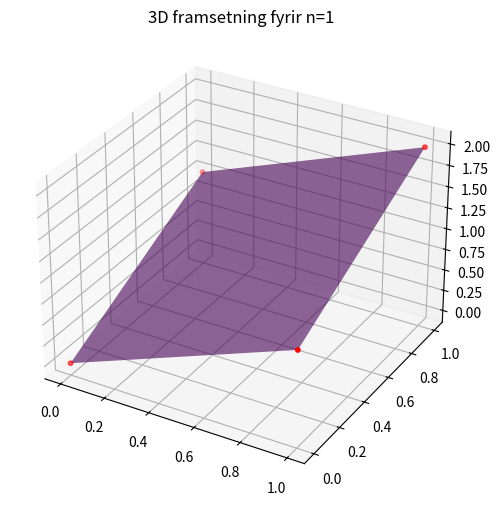
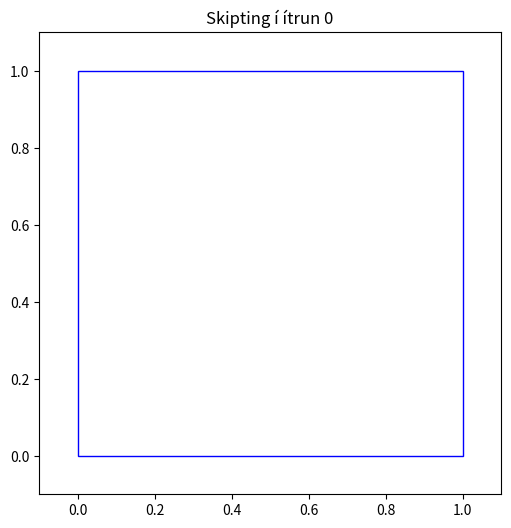
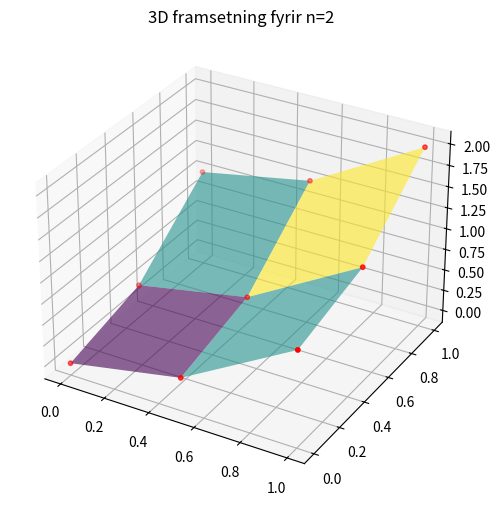
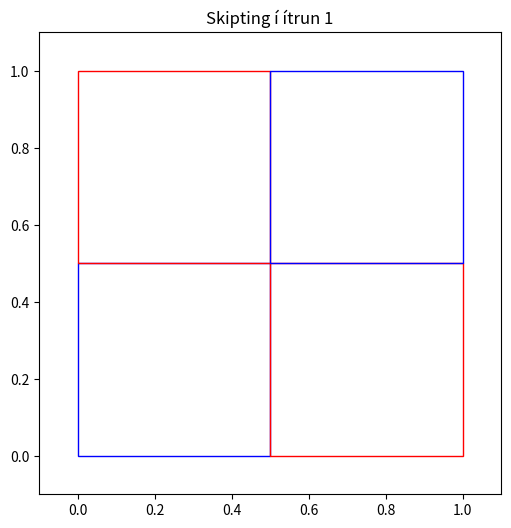
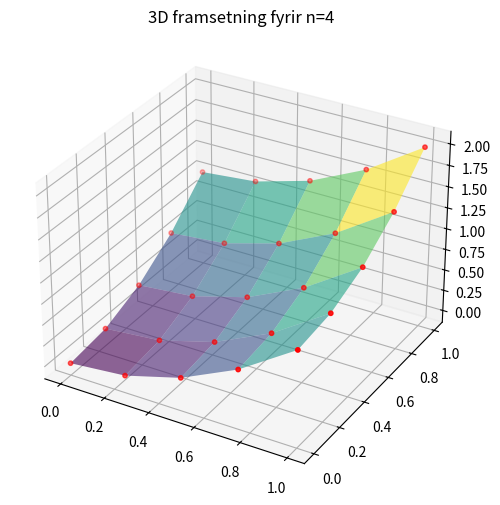
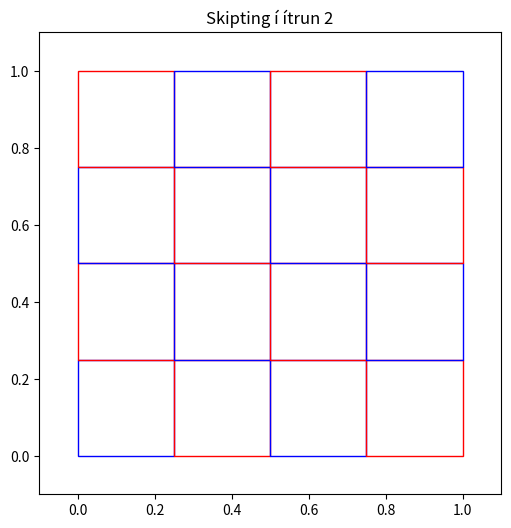
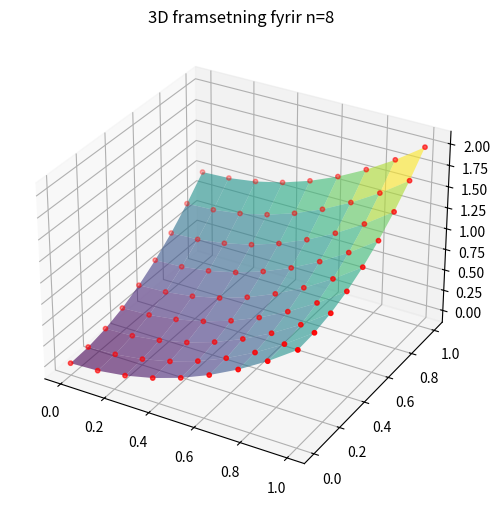
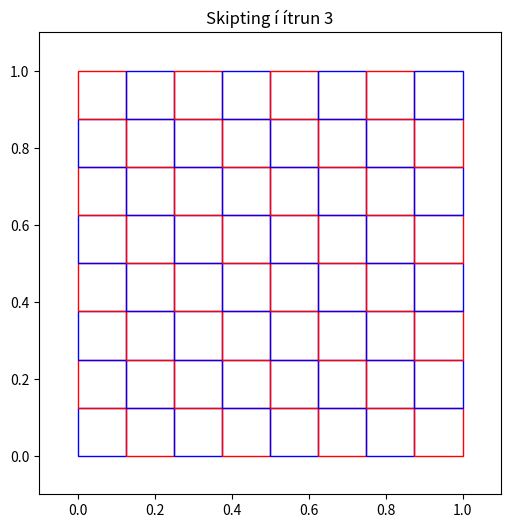
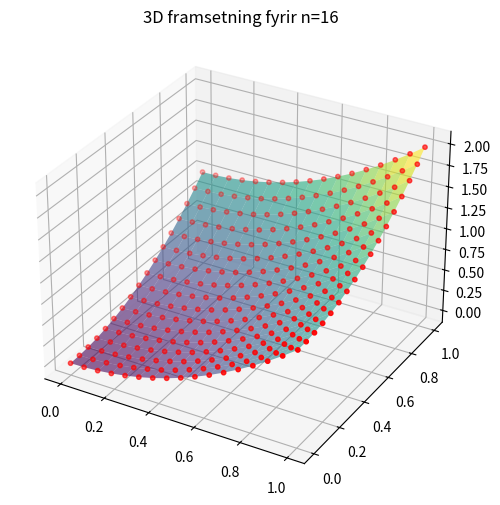
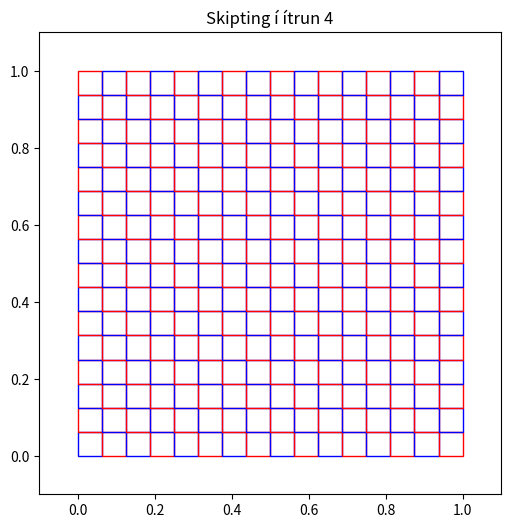

Write the Python code that produced these figures, in order.
import numpy as np
import matplotlib.pyplot as plt
import os
import matplotlib.patches as patches
from mpl_toolkits.mplot3d import Axes3D
from scipy.integrate import dblquad

output_dir = "output"
os.makedirs(output_dir, exist_ok=True)

def exact_integral(f):
    """
    Reiknar nákvæmt heildi
    """
    result, _ = dblquad(f, 0, 1, lambda y: 0, lambda y: 1)
    return result

def trapezoidal_2d(f, a, b, c, d, n, ax=None, plot_3d=False):
    """
    Reiknar trapisu reglu nálgun fyrir heildi f yfir [a,b]x[c,d] með réttri vigtun.
    """
    x = np.linspace(a, b, n+1)
    y = np.linspace(c, d, n+1)
    hx = (b - a) / n
    hy = (d - c) / n

    integral = 0.0
    grid_x, grid_y, grid_z = [], [], []

    for i in range(n + 1):
        for j in range(n + 1):
            fxij = f(x[i], y[j])

            if (i == 0 or i == n) and (j == 0 or j == n):
                weight = 1
            elif (i == 0 or i == n) or (j == 0 or j == n):
                weight = 2
            else:
                weight = 4

            integral += weight * fxij
            grid_x.append(x[i])
            grid_y.append(y[j])
            grid_z.append(fxij)

            if ax is not None:
                rect = patches.Rectangle((x[i], y[j]), hx, hy, linewidth=1, edgecolor='red', facecolor='none')
                ax.add_patch(rect)

    integral *= (hx * hy) / 4.0

    if plot_3d:
        fig = plt.figure(figsize=(8, 6))
        ax3d = fig.add_subplot(111, projection='3d')
        X, Y = np.meshgrid(x, y)
        Z = f(X, Y)
        ax3d.plot_surface(X, Y, Z, cmap='viridis', alpha=0.6)
        ax3d.scatter(grid_x, grid_y, grid_z, color='red', s=10)
        ax3d.set_title(f'3D framsetning fyrir n={n}')
        plt.savefig(os.path.join(output_dir, f'trap_3d_n{n}.png'))
        plt.close()

    return integral

def plot_trapezoids(a, b, c, d, n, iter_num):
    """
    Plottar fall í 2d
    """
    fig, ax = plt.subplots(figsize=(6, 6))


    x = np.linspace(a, b, n+1)
    y = np.linspace(c, d, n+1)
    hx = (b - a) / n
    hy = (d - c) / n

    for i in range(n):
        for j in range(n):
            color = 'blue' if (i + j) % 2 == 0 else 'red'
            rect = plt.Rectangle((x[i], y[j]), hx, hy, edgecolor=color, fill=False, linewidth=1)
            ax.add_patch(rect)

    ax.set_xlim(a - 0.1, b + 0.1)
    ax.set_ylim(c - 0.1, d + 0.1)
    ax.set_title(f"Skipting í ítrun {iter_num}")
    ax.set_aspect('equal')

    plt.savefig(os.path.join(output_dir, f'trapezoidal_division_iter_{iter_num}.png'))
    plt.close()

def romberg_2d(f, a, b, c, d, max_iter=5):
    """
    Framkvæmir Romberg heildun í 2d með trapisureglu
    """
    R = np.zeros((max_iter, max_iter))
    exact_value = exact_integral(f)

    print(f"Rétt gildi: {exact_value:.6f}")
    print("Ítrun     | Nálgun        | Skekkja")
    print("------------------------------------------")

    for i in range(max_iter):
        n = 2**i
        R[i, 0] = trapezoidal_2d(f, a, b, c, d, n, plot_3d=True)

        plot_trapezoids(a, b, c, d, n, iter_num=i)

        error = abs(R[i, 0] - exact_value)
        print(f"{i+1:<9} | {R[i, 0]:<13.6f} | {error:.6e}")

        for j in range(1, i + 1):
            R[i, j] = (4**j * R[i, j-1] - R[i-1, j-1]) / (4**j - 1)

    plt.savefig(os.path.join(output_dir, 'romberg_trapezoids.png'))
    plt.close()
    return R[max_iter-1, max_iter-1], R

a, b = 0, 1
c, d = 0, 1

test_function = lambda x, y: x**2 + y**2

result, R_table = romberg_2d(test_function, a, b, c, d, max_iter=5)
print(f"Loka niðurstaða Romberg Heildunar: {result}")
